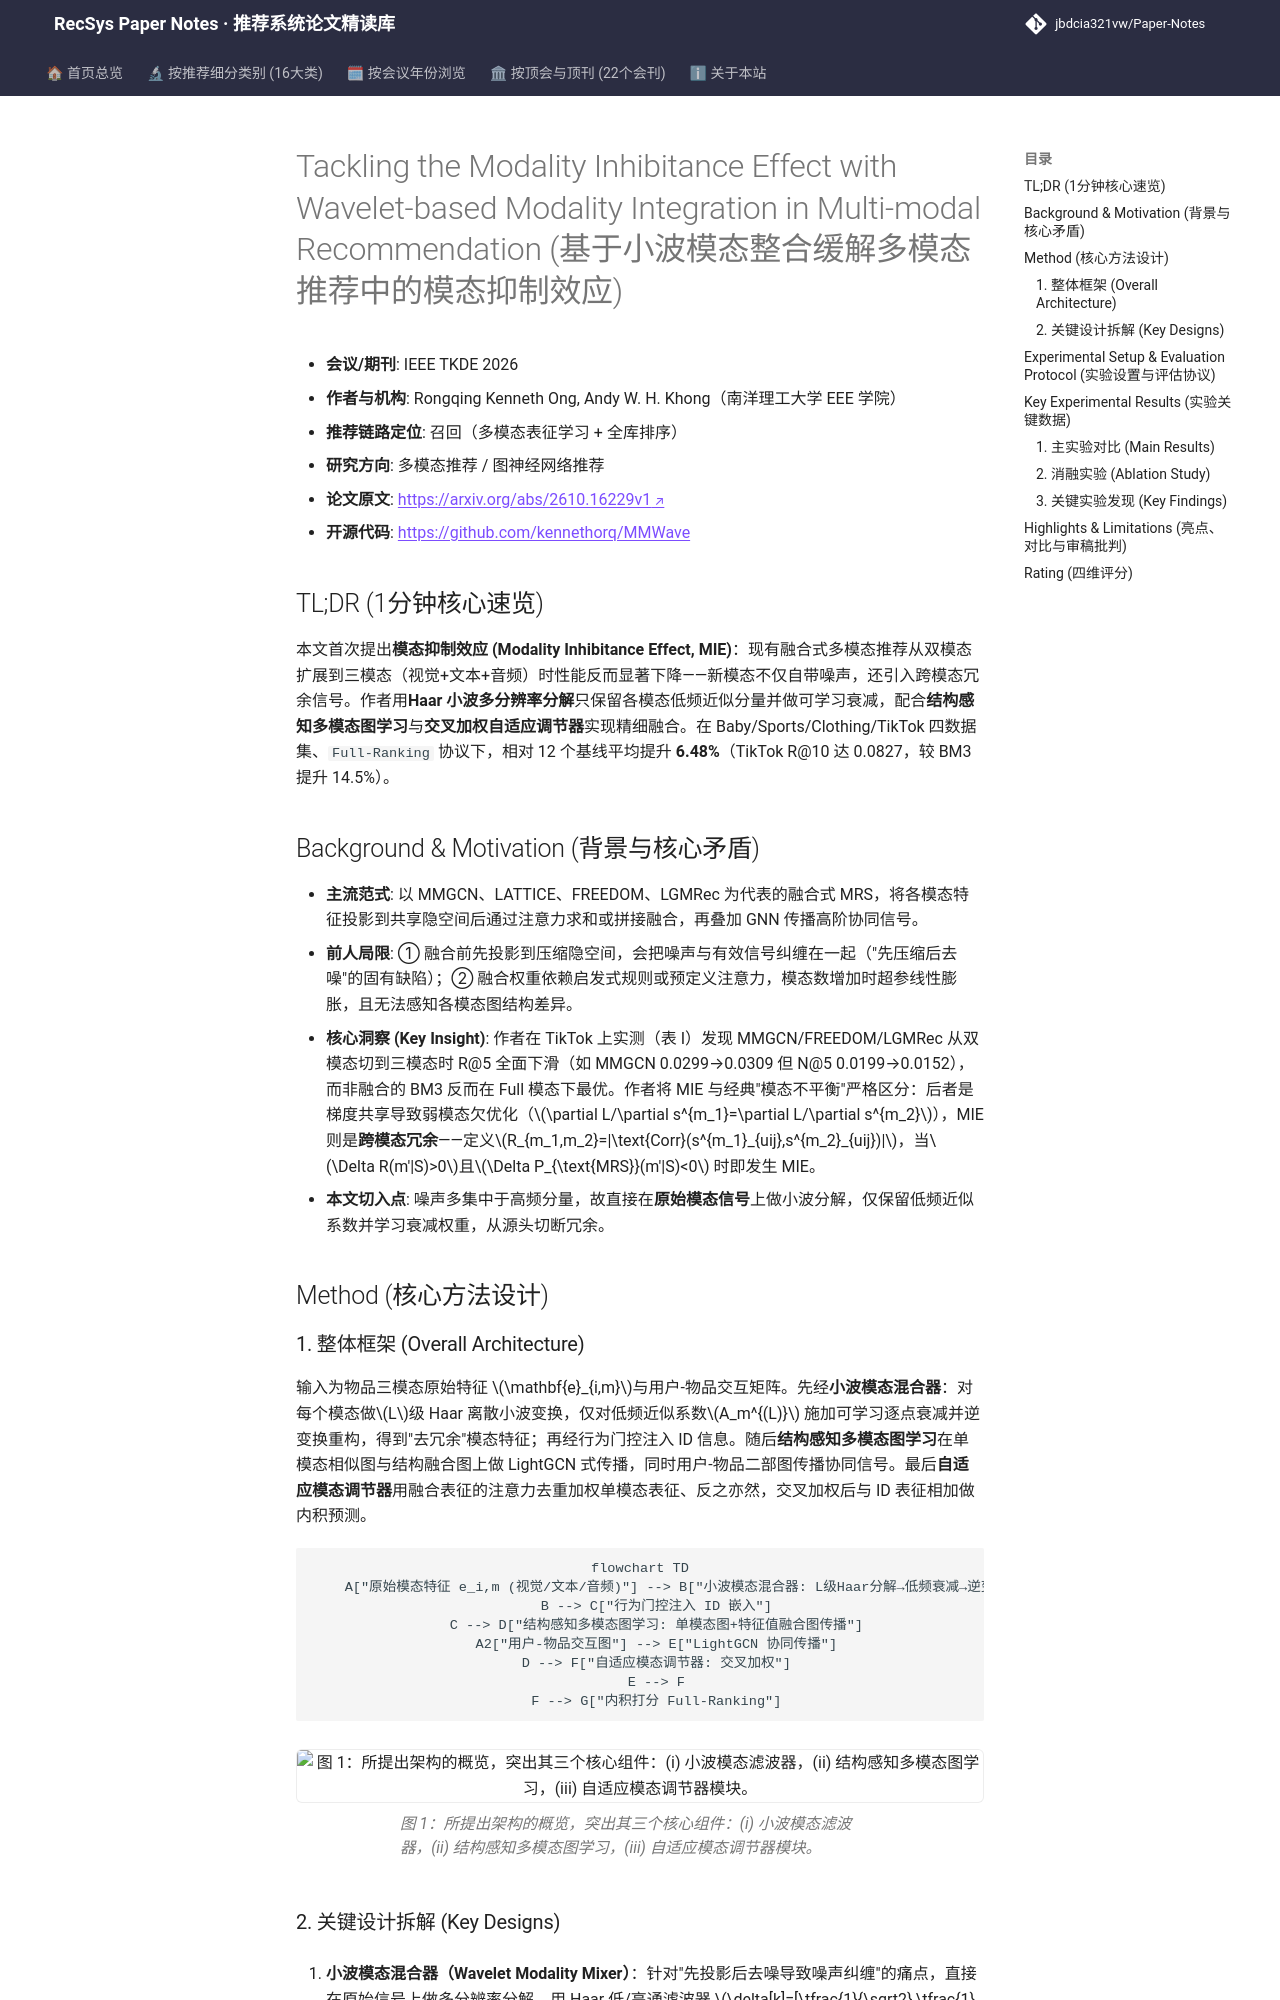

repository: jbdcia321vw/Paper-Notes · page: venues/TKDE/2026/multimodal_rec/tackling_the_modality_inhibitance_effect_with_wavelet_based_modality_integr/index.html · generator: mkdocs

---
title: "[Paper Note] Tackling the Modality Inhibitance Effect with Wavelet-based Modality Integration in Multi-modal Recommendation"
description: "[TKDE 2026][多模态推荐] 提出模态抑制效应(MIE)概念，用Haar小波多分辨率分解提取各模态本质特征、结构感知多模态图学习与交叉加权自适应调节器，在4数据集Full-Ranking下平均提升6.48%。"
tags:
  - TKDE
  - 多模态推荐
  - 召回
  - 小波分解
  - 模态融合
date: 2026-11-13
venue: TKDE
year: 2026
paper_url: "https://arxiv.org/abs/2610.16229"
code_url: "https://github.com/kennethorq/MMWave"
categories:
  - multimodal_rec
  - graph_rec
---

# Tackling the Modality Inhibitance Effect with Wavelet-based Modality Integration in Multi-modal Recommendation (基于小波模态整合缓解多模态推荐中的模态抑制效应)

- **会议/期刊**: IEEE TKDE 2026
- **作者与机构**: Rongqing Kenneth Ong, Andy W. H. Khong（南洋理工大学 EEE 学院）
- **推荐链路定位**: 召回（多模态表征学习 + 全库排序）
- **研究方向**: 多模态推荐 / 图神经网络推荐
- **论文原文**: [https://arxiv.org/abs/2610.16229v1](https://arxiv.org/abs/2610.16229v1)
- **开源代码**: [https://github.com/kennethorq/MMWave](https://github.com/kennethorq/MMWave)

## TL;DR (1分钟核心速览)

本文首次提出**模态抑制效应 (Modality Inhibitance Effect, MIE)**：现有融合式多模态推荐从双模态扩展到三模态（视觉+文本+音频）时性能反而显著下降——新模态不仅自带噪声，还引入跨模态冗余信号。作者用**Haar 小波多分辨率分解**只保留各模态低频近似分量并做可学习衰减，配合**结构感知多模态图学习**与**交叉加权自适应调节器**实现精细融合。在 Baby/Sports/Clothing/TikTok 四数据集、`Full-Ranking` 协议下，相对 12 个基线平均提升 **6.48%**（TikTok R@10 达 0.0827，较 BM3 提升 14.5%）。

## Background & Motivation (背景与核心矛盾)

- **主流范式**: 以 MMGCN、LATTICE、FREEDOM、LGMRec 为代表的融合式 MRS，将各模态特征投影到共享隐空间后通过注意力求和或拼接融合，再叠加 GNN 传播高阶协同信号。
- **前人局限**: ① 融合前先投影到压缩隐空间，会把噪声与有效信号纠缠在一起（"先压缩后去噪"的固有缺陷）；② 融合权重依赖启发式规则或预定义注意力，模态数增加时超参线性膨胀，且无法感知各模态图结构差异。
- **核心洞察 (Key Insight)**: 作者在 TikTok 上实测（表 I）发现 MMGCN/FREEDOM/LGMRec 从双模态切到三模态时 R@5 全面下滑（如 MMGCN 0.0299→0.0309 但 N@5 0.0199→0.0152），而非融合的 BM3 反而在 Full 模态下最优。作者将 MIE 与经典"模态不平衡"严格区分：后者是梯度共享导致弱模态欠优化（$\partial L/\partial s^{m_1}=\partial L/\partial s^{m_2}$），MIE 则是**跨模态冗余**——定义$R_{m_1,m_2}=|\text{Corr}(s^{m_1}_{uij},s^{m_2}_{uij})|$，当$\Delta R(m'|S)>0$且$\Delta P_{\text{MRS}}(m'|S)<0$ 时即发生 MIE。
- **本文切入点**: 噪声多集中于高频分量，故直接在**原始模态信号**上做小波分解，仅保留低频近似系数并学习衰减权重，从源头切断冗余。

## Method (核心方法设计)
